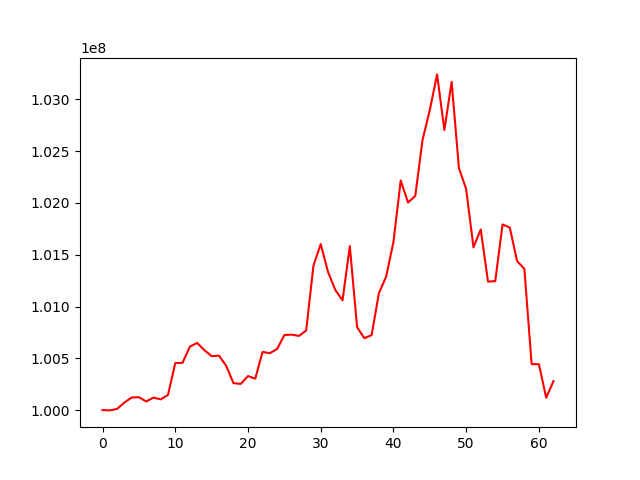

Values plotted in this chart, from the file beside it:
, 0
0, 100000000
1, 99996943
2, 100011365
3, 100072561
4, 100121383
5, 100124575
6, 100083069
7, 100120504
8, 100103320
9, 100146668
10, 100453956
11, 100456285
12, 100612026
13, 100648939
14, 100578880
15, 100520586
16, 100526134
17, 100428322
18, 100260035
19, 100252887
20, 100328471
21, 100303803
22, 100561602
23, 100549363
24, 100589897
25, 100724112
26, 100728790
27, 100716013
28, 100767870
29, 101395030
30, 101603462
31, 101334047
32, 101160513
33, 101060242
34, 101582629
35, 100800424
36, 100694074
37, 100724099
38, 101128794
39, 101290261
40, 101623876
41, 102216884
42, 102003994
43, 102068407
44, 102609452
45, 102898426
46, 103241480
47, 102704715
48, 103168779
49, 102338494
50, 102133871
51, 101571096
52, 101744486
53, 101240489
54, 101245801
55, 101792878
56, 101762150
57, 101438400
58, 101364129
59, 100444073
... 3 more rows
